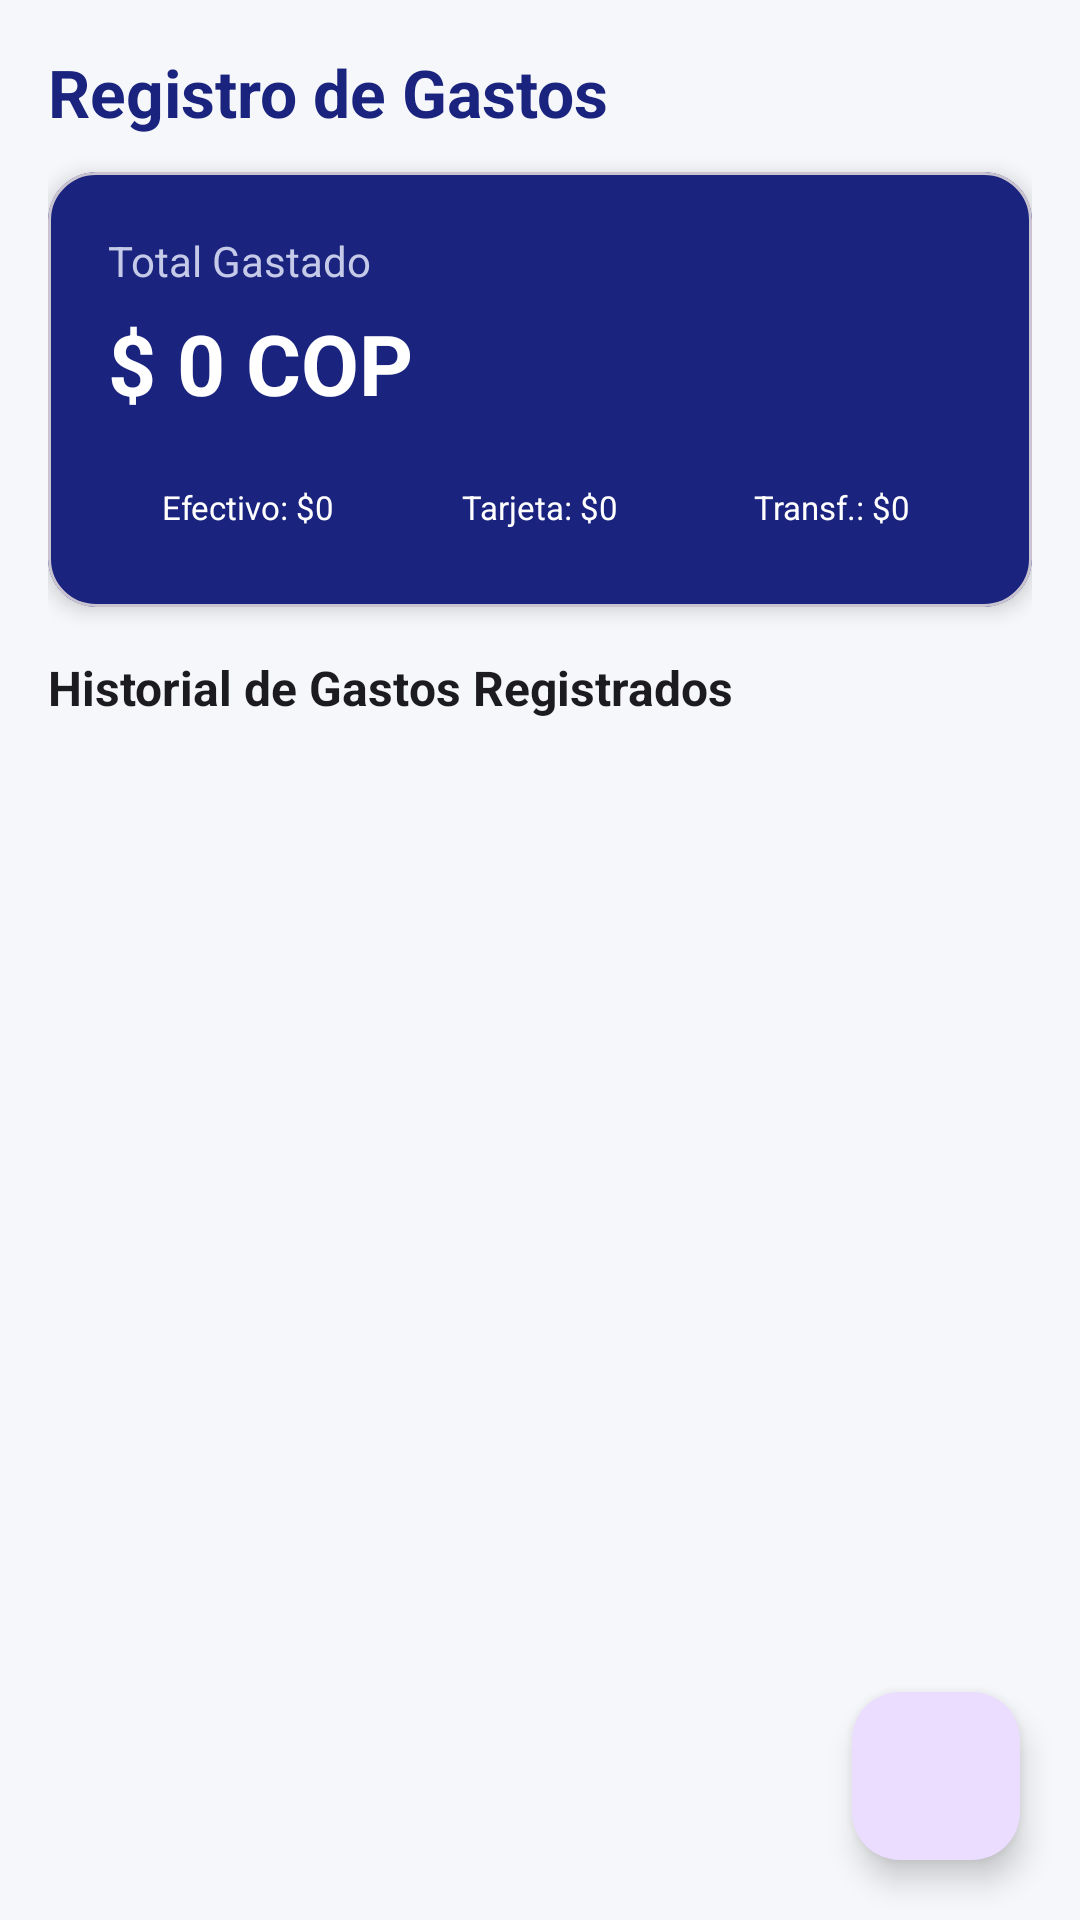

Reconstruct the res/layout file that produces this screen, plus the resources it refers to.
<!-- AndroidManifest.xml: application theme Theme.Quiz_Andres_rosales -->
<!-- res/layout/fragment_expenses.xml -->
<?xml version="1.0" encoding="utf-8"?>
<androidx.coordinatorlayout.widget.CoordinatorLayout xmlns:android="http://schemas.android.com/apk/res/android"
    xmlns:app="http://schemas.android.com/apk/res-auto"
    xmlns:tools="http://schemas.android.com/tools"
    android:layout_width="match_parent"
    android:layout_height="match_parent"
    android:background="@color/bg_light">

    <LinearLayout
        android:layout_width="match_parent"
        android:layout_height="match_parent"
        android:orientation="vertical"
        android:padding="16dp">

        <TextView
            android:layout_width="wrap_content"
            android:layout_height="wrap_content"
            android:text="@string/title_expenses"
            android:textColor="@color/primary"
            android:textSize="22sp"
            android:textStyle="bold" />

        
        <com.google.android.material.card.MaterialCardView
            android:layout_width="match_parent"
            android:layout_height="wrap_content"
            android:layout_marginTop="12dp"
            app:cardBackgroundColor="@color/primary"
            app:cardCornerRadius="16dp"
            app:cardElevation="4dp">

            <LinearLayout
                android:layout_width="match_parent"
                android:layout_height="wrap_content"
                android:orientation="vertical"
                android:padding="20dp">

                <TextView
                    android:layout_width="wrap_content"
                    android:layout_height="wrap_content"
                    android:text="@string/total_expenses_label"
                    android:textColor="#C5CAE9"
                    android:textSize="14sp" />

                <TextView
                    android:id="@+id/tvTotalExpensesAmount"
                    android:layout_width="wrap_content"
                    android:layout_height="wrap_content"
                    android:layout_marginTop="6dp"
                    android:text="$ 0 COP"
                    android:textColor="@color/white"
                    android:textSize="28sp"
                    android:textStyle="bold" />

                
                <LinearLayout
                    android:layout_width="match_parent"
                    android:layout_height="wrap_content"
                    android:layout_marginTop="16dp"
                    android:orientation="horizontal">

                    <TextView
                        android:id="@+id/tvCashTotal"
                        android:layout_width="0dp"
                        android:layout_height="wrap_content"
                        android:layout_weight="1"
                        android:background="@drawable/rounded_chip_bg"
                        android:backgroundTint="#2E7D32"
                        android:padding="6dp"
                        android:text="Efectivo: $0"
                        android:textAlignment="center"
                        android:textColor="@color/white"
                        android:textSize="11sp" />

                    <TextView
                        android:id="@+id/tvCardTotal"
                        android:layout_width="0dp"
                        android:layout_height="wrap_content"
                        android:layout_marginStart="4dp"
                        android:layout_marginEnd="4dp"
                        android:layout_weight="1"
                        android:background="@drawable/rounded_chip_bg"
                        android:backgroundTint="#1565C0"
                        android:padding="6dp"
                        android:text="Tarjeta: $0"
                        android:textAlignment="center"
                        android:textColor="@color/white"
                        android:textSize="11sp" />

                    <TextView
                        android:id="@+id/tvTransferTotal"
                        android:layout_width="0dp"
                        android:layout_height="wrap_content"
                        android:layout_weight="1"
                        android:background="@drawable/rounded_chip_bg"
                        android:backgroundTint="#6A1B9A"
                        android:padding="6dp"
                        android:text="Transf.: $0"
                        android:textAlignment="center"
                        android:textColor="@color/white"
                        android:textSize="11sp" />
                </LinearLayout>

            </LinearLayout>

        </com.google.android.material.card.MaterialCardView>

        
        <TextView
            android:layout_width="wrap_content"
            android:layout_height="wrap_content"
            android:layout_marginTop="16dp"
            android:layout_marginBottom="8dp"
            android:text="Historial de Gastos Registrados"
            android:textColor="@color/text_primary"
            android:textSize="16sp"
            android:textStyle="bold" />

        
        <TextView
            android:id="@+id/tvEmptyExpenses"
            android:layout_width="match_parent"
            android:layout_height="wrap_content"
            android:layout_marginTop="32dp"
            android:gravity="center"
            android:text="No hay gastos registrados aún.\nPresiona + para agregar uno."
            android:textColor="@color/text_secondary"
            android:textSize="14sp"
            android:visibility="gone" />

        
        <androidx.recyclerview.widget.RecyclerView
            android:id="@+id/rvExpenses"
            android:layout_width="match_parent"
            android:layout_height="0dp"
            android:layout_weight="1"
            android:clipToPadding="false"
            android:paddingBottom="72dp"
            tools:listitem="@layout/item_expense" />

    </LinearLayout>

    <com.google.android.material.floatingactionbutton.FloatingActionButton
        android:id="@+id/fabAddExpense"
        android:layout_width="wrap_content"
        android:layout_height="wrap_content"
        android:layout_gravity="bottom|end"
        android:layout_margin="20dp"
        android:contentDescription="Agregar Gasto"
        app:srcCompat="@drawable/ic_add"
        app:tint="@color/white" />

</androidx.coordinatorlayout.widget.CoordinatorLayout>
<!-- res/layout/item_expense.xml (included above) -->
<?xml version="1.0" encoding="utf-8"?>
<com.google.android.material.card.MaterialCardView xmlns:android="http://schemas.android.com/apk/res/android"
    xmlns:app="http://schemas.android.com/apk/res-auto"
    xmlns:tools="http://schemas.android.com/tools"
    android:id="@+id/cardExpenseItem"
    android:layout_width="match_parent"
    android:layout_height="wrap_content"
    android:layout_marginBottom="8dp"
    app:cardCornerRadius="12dp"
    app:cardElevation="2dp">

    <RelativeLayout
        android:layout_width="match_parent"
        android:layout_height="wrap_content"
        android:padding="14dp">

        <ImageView
            android:id="@+id/ivPaymentMethodIcon"
            android:layout_width="40dp"
            android:layout_height="40dp"
            android:layout_centerVertical="true"
            android:background="@drawable/rounded_chip_bg"
            android:backgroundTint="@color/chip_bg_cash"
            android:contentDescription="Método de Pago"
            android:padding="8dp"
            android:src="@drawable/ic_cash"
            app:tint="@color/method_cash" />

        <LinearLayout
            android:layout_width="match_parent"
            android:layout_height="wrap_content"
            android:layout_centerVertical="true"
            android:layout_marginStart="12dp"
            android:layout_toStartOf="@id/layoutRightInfo"
            android:layout_toEndOf="@id/ivPaymentMethodIcon"
            android:orientation="vertical">

            <TextView
                android:id="@+id/tvExpenseTitle"
                android:layout_width="wrap_content"
                android:layout_height="wrap_content"
                android:textColor="@color/text_primary"
                android:textSize="15sp"
                android:textStyle="bold"
                tools:text="Almuerzo Universitario" />

            <TextView
                android:id="@+id/tvExpenseCategoryTag"
                android:layout_width="wrap_content"
                android:layout_height="wrap_content"
                android:layout_marginTop="2dp"
                android:textColor="@color/primary"
                android:textSize="12sp"
                android:textStyle="bold"
                tools:text="Alimentación" />

            <TextView
                android:id="@+id/tvExpenseMethodTag"
                android:layout_width="wrap_content"
                android:layout_height="wrap_content"
                android:layout_marginTop="1dp"
                android:textColor="@color/text_secondary"
                android:textSize="11sp"
                tools:text="Método: Efectivo" />
        </LinearLayout>

        <LinearLayout
            android:id="@+id/layoutRightInfo"
            android:layout_width="wrap_content"
            android:layout_height="wrap_content"
            android:layout_alignParentEnd="true"
            android:layout_centerVertical="true"
            android:gravity="end"
            android:orientation="vertical">

            <TextView
                android:id="@+id/tvExpenseAmount"
                android:layout_width="wrap_content"
                android:layout_height="wrap_content"
                android:textColor="@color/danger_red"
                android:textSize="15sp"
                android:textStyle="bold"
                tools:text="- $ 18.500" />

            <ImageView
                android:id="@+id/btnDeleteExpense"
                android:layout_width="24dp"
                android:layout_height="24dp"
                android:layout_marginTop="4dp"
                android:background="?attr/selectableItemBackgroundBorderless"
                android:contentDescription="Eliminar Gasto"
                android:src="@drawable/ic_delete"
                app:tint="@color/text_hint" />
        </LinearLayout>

    </RelativeLayout>

</com.google.android.material.card.MaterialCardView>
<!-- resources referenced by this layout -->
<resources>
  <color name="bg_light">#F5F7FA</color>
  <color name="chip_bg_cash">#E8F5E9</color>
  <color name="danger_red">#C62828</color>
  <color name="method_cash">#2E7D32</color>
  <color name="primary">#1A237E</color>
  <color name="text_hint">#79747E</color>
  <color name="text_primary">#1C1B1F</color>
  <color name="text_secondary">#49454F</color>
  <color name="white">#FFFFFFFF</color>
  <!-- drawable ic_cash (drawable) -->
  <vector xmlns:android="http://schemas.android.com/apk/res/android"
      android:width="24dp"
      android:height="24dp"
      android:viewportWidth="24"
      android:viewportHeight="24">
    <path
        android:fillColor="#FF000000"
        android:pathData="M12,2C6.48,2 2,6.48 2,12s4.48,10 10,10 10,-4.48 10,-10S17.52,2 12,2zM12,17c-2.76,0 -5,-2.24 -5,-5s2.24,-5 5,-5 5,2.24 5,5 -2.24,5 -5,5zM12,9c-1.66,0 -3,1.34 -3,3s1.34,3 3,3 3,-1.34 3,-3 -1.34,-3 -3,-3z"/>
  </vector>
  <string name="title_expenses">Registro de Gastos</string>
  <string name="total_expenses_label">Total Gastado</string>
  <style name="Theme.Quiz_Andres_rosales" parent="Base.Theme.Quiz_Andres_rosales" />
  <style name="Base.Theme.Quiz_Andres_rosales" parent="Theme.Material3.DayNight.NoActionBar">
          <item name="colorPrimary">@color/primary</item>
          <item name="colorSecondary">@color/secondary</item>
          <item name="android:statusBarColor">@color/primary</item>
      </style>
  <color name="secondary">#00796B</color>
</resources>
